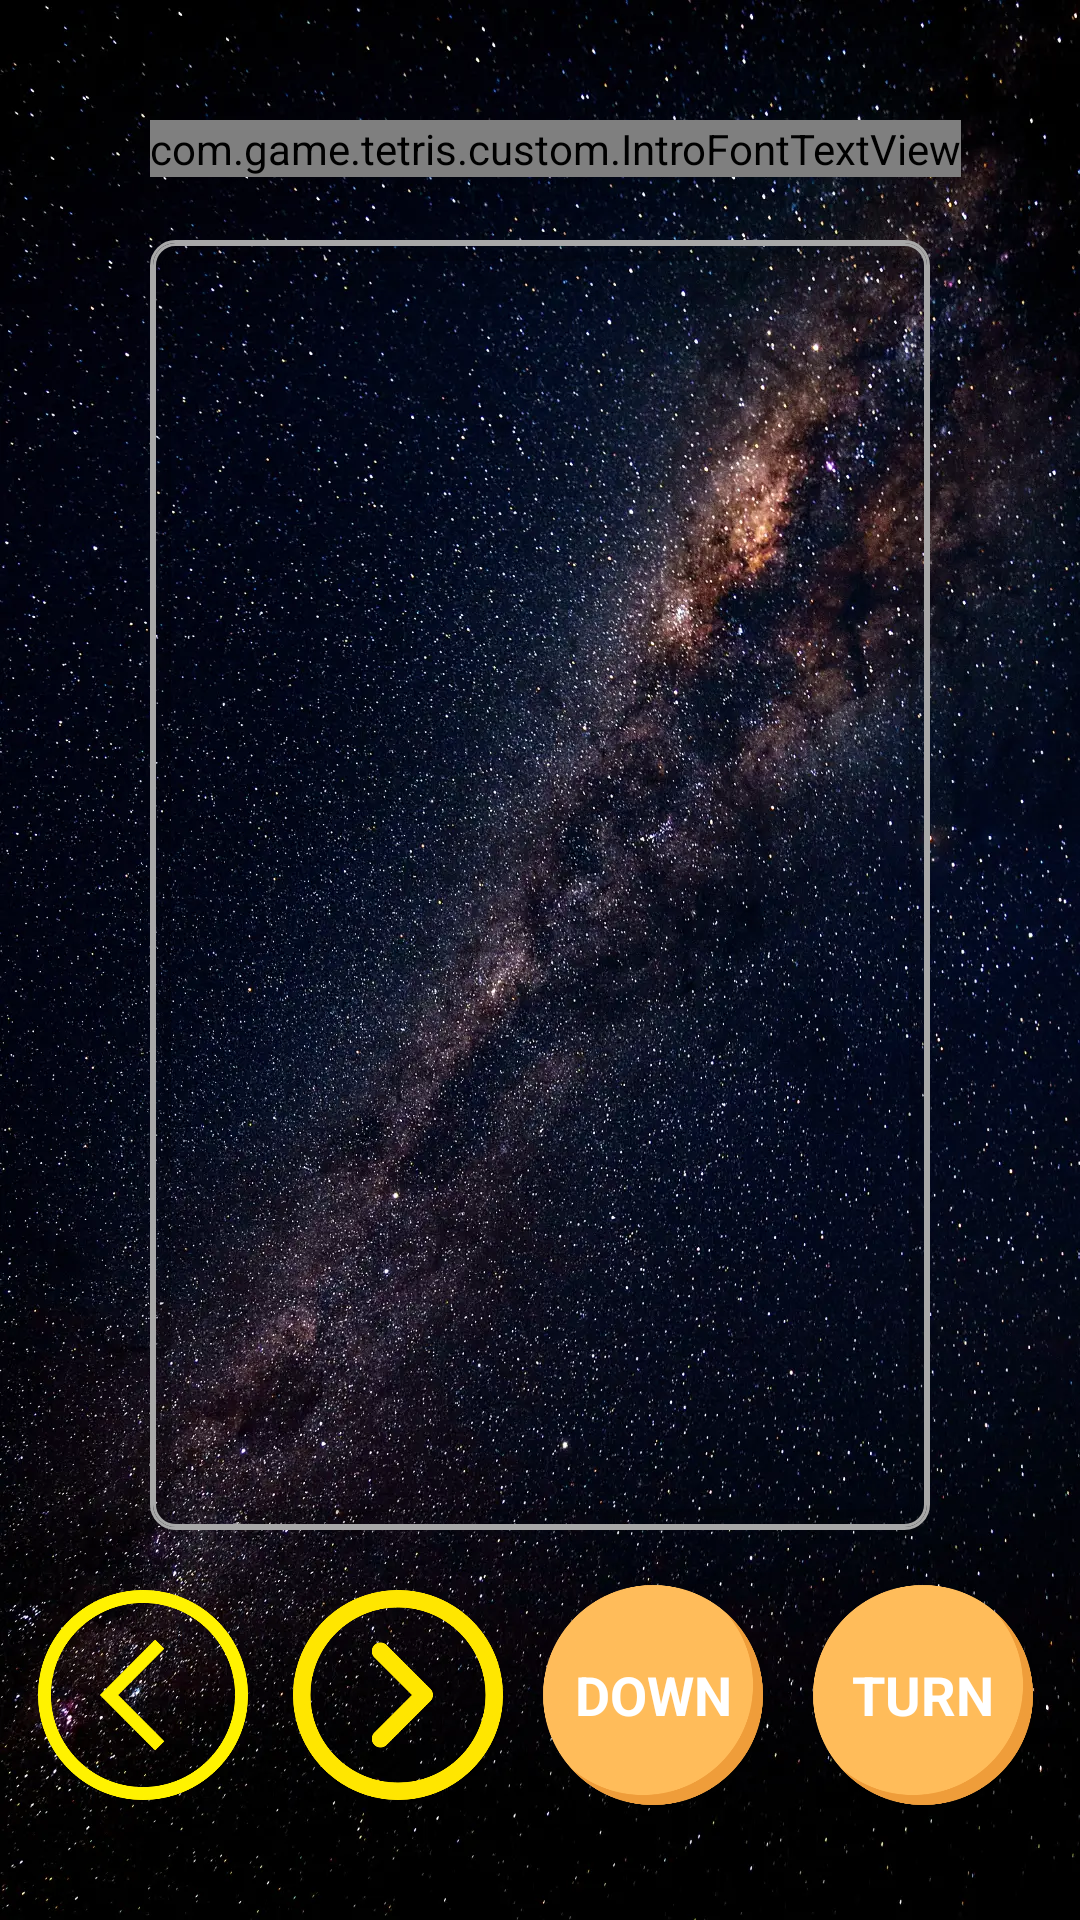

Here is an Android app screen rendered from its layout file. Give the layout XML and the strings, colors and styles it references.
<!-- AndroidManifest.xml: application theme Theme.TetrisProject -->
<!-- res/layout/activity_main.xml -->
<?xml version="1.0" encoding="utf-8"?>
<androidx.constraintlayout.widget.ConstraintLayout xmlns:android="http://schemas.android.com/apk/res/android"
    xmlns:app="http://schemas.android.com/apk/res-auto"
    xmlns:tools="http://schemas.android.com/tools"
    android:id="@+id/root"
    android:layout_width="match_parent"
    android:layout_height="match_parent"
    android:background="@drawable/game_bg"
    tools:context="com.game.tetris.ui.GameActivity">

    <com.game.tetris.custom.IntroFontTextView
        android:id="@+id/point"
        app:layout_constraintTop_toTopOf="parent"
        app:layout_constraintLeft_toLeftOf="@id/game_view"
        android:layout_marginTop="40dp"
        android:text="@string/point"
        android:textColor="@color/white"
        android:textSize="18sp"
        android:layout_width="wrap_content"
        android:layout_height="wrap_content"/>


    <androidx.constraintlayout.widget.ConstraintLayout
        android:id="@+id/game_view"
        android:layout_marginTop="80dp"
        app:layout_constraintTop_toTopOf="parent"
        app:layout_constraintLeft_toLeftOf="parent"
        app:layout_constraintRight_toRightOf="parent"
        app:layout_constraintBottom_toTopOf="@id/iv_right"
        android:background="@drawable/wallet_list_bg"
        android:layout_marginBottom="20dp"
        android:layout_marginHorizontal="50dp"
        android:layout_width="0dp"
        android:layout_height="0dp">


    </androidx.constraintlayout.widget.ConstraintLayout>

    <ImageView
        android:id="@+id/iv_left"
        app:layout_constraintBottom_toBottomOf="parent"
        app:layout_constraintLeft_toLeftOf="parent"
        android:layout_marginBottom="40dp"
        app:layout_constraintRight_toLeftOf="@id/iv_right"
        app:layout_constraintHorizontal_chainStyle="packed"
        android:src="@drawable/left_button"
        android:layout_width="70dp"
        android:layout_height="70dp"/>

    <ImageView
        android:id="@+id/iv_right"
        android:layout_marginStart="15dp"
        android:layout_marginBottom="40dp"
        app:layout_constraintTop_toTopOf="@id/iv_left"
        app:layout_constraintBottom_toBottomOf="parent"
        app:layout_constraintLeft_toRightOf="@id/iv_left"
        app:layout_constraintRight_toLeftOf="@id/down_button"
        android:src="@drawable/right_button"
        android:layout_width="70dp"
        android:layout_height="70dp"/>

    <TextView
        android:id="@+id/down_button"
        android:gravity="center"
        android:text="DOWN"
        android:textColor="@color/white"
        android:textStyle="bold"
        android:textSize="18sp"
        android:layout_marginEnd="10dp"
        android:background="@drawable/game_selector"
        app:layout_constraintTop_toTopOf="@id/iv_right"
        app:layout_constraintRight_toLeftOf="@id/game_button"
        android:layout_marginStart="10dp"
        app:layout_constraintLeft_toRightOf="@id/iv_right"
        app:layout_constraintBottom_toBottomOf="@id/iv_right"
        android:layout_width="80dp"
        android:layout_height="80dp"/>

    <TextView
        android:id="@+id/game_button"
        android:gravity="center"
        android:text="TURN"
        android:textColor="@color/white"
        android:textStyle="bold"
        android:textSize="18sp"
        android:background="@drawable/game_selector"
        app:layout_constraintTop_toTopOf="@id/iv_right"
        app:layout_constraintRight_toRightOf="parent"
        app:layout_constraintLeft_toRightOf="@id/down_button"
        app:layout_constraintBottom_toBottomOf="@id/iv_right"
        android:layout_width="80dp"
        android:layout_height="80dp"/>

</androidx.constraintlayout.widget.ConstraintLayout>
<!-- resources referenced by this layout -->
<resources>
  <color name="white">#FFFFFFFF</color>
  <!-- drawable game_bg: webp bitmap (drawable, 292326 bytes) -->
  <!-- drawable game_selector (drawable) -->
  <?xml version="1.0" encoding="utf-8"?>
  <selector xmlns:android="http://schemas.android.com/apk/res/android">
      <item android:state_pressed="true"
          android:drawable="@drawable/game_button_active" />
      <item android:drawable="@drawable/game_button_not_active" />
  </selector>
  <!-- drawable left_button: png bitmap (drawable, 38571 bytes) -->
  <!-- drawable right_button: png bitmap (drawable, 36031 bytes) -->
  <!-- drawable wallet_list_bg: vector/xml drawable (drawable, 2137 chars, omitted) -->
  <string name="point">Point :</string>
  <style name="Theme.TetrisProject" parent="Theme.MaterialComponents.DayNight.NoActionBar">
  
          
          <item name="android:windowActionBar">false</item>
          <item name="android:windowNoTitle">true</item>
          <item name="colorPrimary">@color/purple_500</item>
          <item name="colorPrimaryVariant">@color/purple_700</item>
          <item name="colorOnPrimary">@color/white</item>
          
          <item name="colorSecondary">@color/teal_200</item>
          <item name="colorSecondaryVariant">@color/teal_700</item>
          <item name="colorOnSecondary">@color/black</item>
          <item name="android:windowTranslucentStatus">true</item>
          <item name="android:windowTranslucentNavigation">true</item>
          
          <item name="android:statusBarColor" tools:targetApi="l">?attr/colorPrimaryVariant</item>
          
      </style>
  <!-- drawable game_button_active: png bitmap (drawable, 29514 bytes) -->
  <!-- drawable game_button_not_active: png bitmap (drawable, 29560 bytes) -->
  <color name="purple_500">#FF6200EE</color>
  <color name="purple_700">#FF3700B3</color>
  <color name="teal_200">#FF03DAC5</color>
  <color name="teal_700">#FF018786</color>
  <color name="black">#FF000000</color>
</resources>
